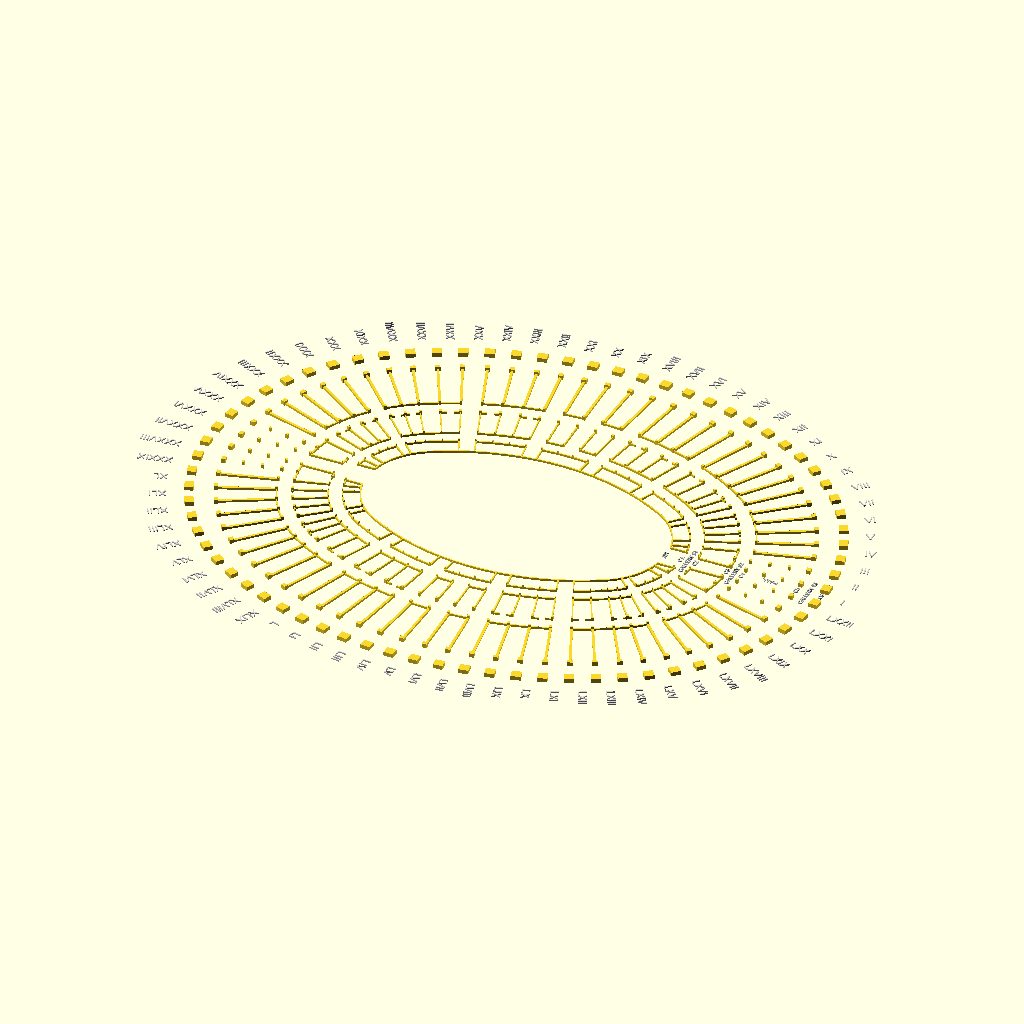
Cell 1: the model at its default parameters.
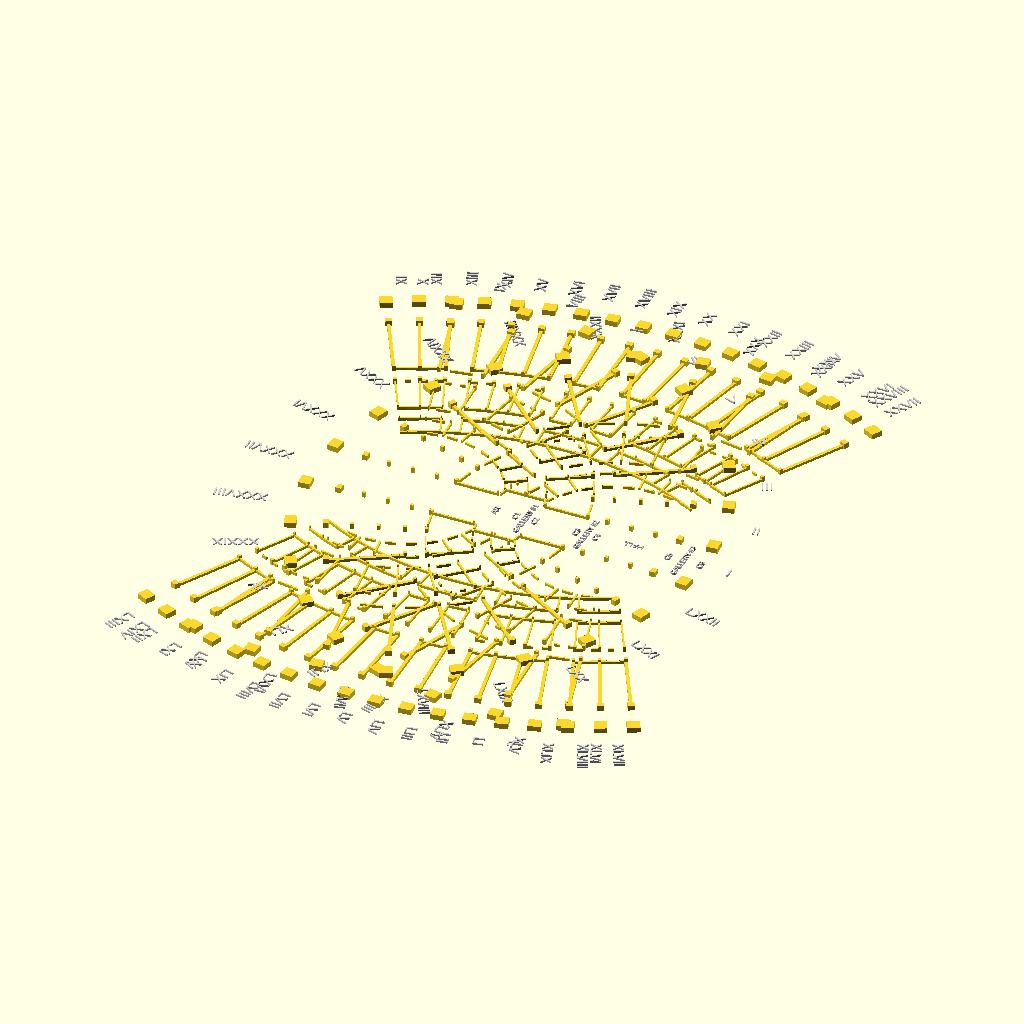
Cell 2: alfa = 118.8 (everything else at default).
All cells are drawn from the same view direction (rotation 55°, 0°, 25°, orthographic, colour scheme Cornfield), but the view is re-fitted for each cell, so position and scale can differ between cells as well as the parameter.
OpenSCAD source file grafx/openscad/img-arena/arena_diagram.scad:
// ARENA DI VERONA - diagram
//
// license : Creative Commons BY-NC-SA
//
// (C) Paolo Lombardi @ paladeen.net

// oval radius
rmaxar = [56.535];                  // arena
rmax1c = [60.375,60.523,60.671];    // column 1
rmaxg1 = [62.148];                  // galley 1
rmax2c = [63.625,63.772,63.920];    // column 2
rmax3c = [71.600,71.748,71.896];    // column 3
rmaxg2 = [73.521];                  // gallery 2
rmax4c = [75.145,75.441,75.736];    // column 4
rmax5c = [88.438,89.029,89.620];    // column 5
rmaxg3 = [91.835];                  // gallery 3
rmax6c = [94.023,95.085,96.119];    // column 6

rminar = [16.593];
rmin1c = [20.433,20.581,20.728];
rming1 = [22.205];
rmin2c = [23.682,23.830,23.978];
rmin3c = [31.658,31.806,31.954];
rming2 = [33.578];
rmin4c = [35.203,35.498,35.794];
rmin5c = [48.496,49.087,49.678];
rming3 = [51.893];
rmin6c = [54.113,55.142,56.176];

// arena oval parameters
alfa = 59.4;
beta = 90 - alfa;
dx = (rmax6c[1]-rmin6c[1])*cos(alfa);
dy = (rmax6c[1]-rmin6c[1])*sin(alfa);

// uncomment to show legend
color("LightGray") show_legend();

// COLUMN 6
for (ii=[-9:9]) {
  theta = alfa*(2*ii+1)/19;
  px = (rmin6c[1])*cos(theta);
  py = (rmin6c[1])*sin(theta);
  translate([px+dx,py,0])   rotate([0,0,theta])  rect([2.1,2.3,1]);
  translate([px+dx,-py,0])  rotate([0,0,-theta]) rect([2.1,2.3,1]);
  translate([-px-dx,py,0])  rotate([0,0,-theta]) rect([2.1,2.3,1]);
  translate([-px-dx,-py,0]) rotate([0,0,theta])  rect([2.1,2.3,1]);
}

for (jj=[0:7]) {
  theta = (90-alfa)*(2*jj+1)/17;
  px = (rmax6c[1])*cos(theta+90);
  py = (rmax6c[1])*sin(theta+90);
  translate([-px,py-dy,0])  rotate([0,0,-theta+90]) rect([2.1,2.3,1]);
  translate([px,py-dy,0])   rotate([0,0,theta+90])  rect([2.1,2.3,1]);
  translate([-px,-py+dy,0]) rotate([0,0,theta+90])  rect([2.1,2.3,1]);
  translate([px,-py+dy,0])  rotate([0,0,-theta+90]) rect([2.1,2.3,1]);
}


// COLUMN 5
for (ii=[0:9]) {
  theta = alfa*(2*ii+1)/19;
  px = (rmin5c[1])*cos(theta);
  py = (rmin5c[1])*sin(theta);
  if (ii>0) translate([px+dx,py,0])   rotate([0,0,theta])  rect([1,1.2,1]);
  if (ii>0) translate([px+dx,-py,0])  rotate([0,0,-theta]) rect([1,1.2,1]);
  if (ii>0) translate([-px-dx,py,0])  rotate([0,0,-theta]) rect([1,1.2,1]);
  if (ii>0) translate([-px-dx,-py,0]) rotate([0,0,theta])  rect([1,1.2,1]);
}

for (jj=[0:7]) {
  theta = (90-alfa)*(2*jj+1)/17;
  px = (rmax5c[1])*cos(theta+90);
  py = (rmax5c[1])*sin(theta+90);
  translate([-px,py-dy,0])  rotate([0,0,-theta+90]) rect([1,1.2,1]);
  translate([px,py-dy,0])   rotate([0,0,theta+90])  rect([1,1.2,1]);
  translate([-px,-py+dy,0]) rotate([0,0,theta+90])  rect([1,1.2,1]);
  translate([px,-py+dy,0])  rotate([0,0,-theta+90]) rect([1,1.2,1]);
}

// WALL 5-4
for (ii=[0:9]) {
  theta = alfa*(2*ii+1)/19;
  px = 0.5*(rmin5c[1]+rmin4c[1])*cos(theta);
  py = 0.5*(rmin5c[1]+rmin4c[1])*sin(theta);
  if (ii==1) { // second wall after hall is column only, first is hall
    px2 = ((2*rmin5c[1]+rmin4c[1])/3)*cos(theta);
    py2 = ((2*rmin5c[1]+rmin4c[1])/3)*sin(theta);
    translate([px2+dx,py2,0])   rotate([0,0,theta])  rect([0.6,0.6,1]);
    translate([px2+dx,-py2,0])  rotate([0,0,-theta]) rect([0.6,0.6,1]);
    translate([-px2-dx,py2,0])  rotate([0,0,-theta]) rect([0.6,0.6,1]);
    translate([-px2-dx,-py2,0]) rotate([0,0,theta])  rect([0.6,0.6,1]);
    px3 = ((rmin5c[1]+2*rmin4c[1])/3)*cos(theta);
    py3 = ((rmin5c[1]+2*rmin4c[1])/3)*sin(theta);
    translate([px3+dx,py3,0])   rotate([0,0,theta])  rect([0.6,0.6,1]);
    translate([px3+dx,-py3,0])  rotate([0,0,-theta]) rect([0.6,0.6,1]);
    translate([-px3-dx,py3,0])  rotate([0,0,-theta]) rect([0.6,0.6,1]);
    translate([-px3-dx,-py3,0]) rotate([0,0,theta])  rect([0.6,0.6,1]);
  }
  if (ii>1) { // walls start at third wall
    translate([px+dx,py,0])   rotate([0,0,theta+90])  rect([0.6,13.5,0.5]);
    translate([px+dx,-py,0])  rotate([0,0,-theta+90]) rect([0.6,13.5,0.5]);
    translate([-px-dx,py,0])  rotate([0,0,-theta+90]) rect([0.6,13.5,0.5]);
    translate([-px-dx,-py,0]) rotate([0,0,theta+90])  rect([0.6,13.5,0.5]);
  }
}

for (jj=[0:7]) {
  theta = (90-alfa)*(2*jj+1)/17;
  px = 0.5*(rmax5c[1]+rmax4c[1])*cos(theta+90);
  py = 0.5*(rmax5c[1]+rmax4c[1])*sin(theta+90);
  translate([-px,py-dy,0])  rotate([0,0,-theta]) rect([0.6,13.5,0.5]);
  translate([px,py-dy,0])   rotate([0,0,theta])  rect([0.6,13.5,0.5]);
  translate([-px,-py+dy,0]) rotate([0,0,theta])  rect([0.6,13.5,0.5]);
  translate([px,-py+dy,0])  rotate([0,0,-theta]) rect([0.6,13.5,0.5]);
}

// COLUMN 4
for (ii=[0:9]) {
  theta = alfa*(2*ii+1)/19;
  px = (rmin4c[1])*cos(theta);
  py = (rmin4c[1])*sin(theta);
  if (ii>0) { // first column is excluded because hall
    translate([px+dx,py,0])   rotate([0,0,theta])  rect([0.6,0.6,1]);
    translate([px+dx,-py,0])  rotate([0,0,-theta]) rect([0.6,0.6,1]);
    translate([-px-dx,py,0])  rotate([0,0,-theta]) rect([0.6,0.6,1]);
    translate([-px-dx,-py,0]) rotate([0,0,theta])  rect([0.6,0.6,1]);
  }
}

for (jj=[0:7]) {
  theta = (90-alfa)*(2*jj+1)/17;
  px = (rmax4c[1])*cos(theta+90);
  py = (rmax4c[1])*sin(theta+90);
  translate([-px,py-dy,0])  rotate([0,0,-theta+90]) rect([0.6,0.6,1]);
  translate([px,py-dy,0])   rotate([0,0,theta+90])  rect([0.6,0.6,1]);
  translate([-px,-py+dy,0]) rotate([0,0,theta+90])  rect([0.6,0.6,1]);
  translate([px,-py+dy,0])  rotate([0,0,-theta+90]) rect([0.6,0.6,1]);
}


// COLUMN 3
for (ii=[0:9]) {
  theta = alfa*(2*ii+1)/19;
  px = (rmin3c[1])*cos(theta);
  py = (rmin3c[1])*sin(theta);
  if (ii>0) { // first column is excluded because hall
    translate([px+dx,py,0])   rotate([0,0,theta])  rect([0.6,0.6,1]);
    translate([px+dx,-py,0])  rotate([0,0,-theta]) rect([0.6,0.6,1]);
    translate([-px-dx,py,0])  rotate([0,0,-theta]) rect([0.6,0.6,1]);
    translate([-px-dx,-py,0]) rotate([0,0,theta])  rect([0.6,0.6,1]);
  }
}

for (jj=[0:7]) {
  theta = (90-alfa)*(2*jj+1)/17;
  px = (rmax3c[1])*cos(theta+90);
  py = (rmax3c[1])*sin(theta+90);
  translate([-px,py-dy,0])  rotate([0,0,-theta+90]) rect([0.6,0.6,1]);
  translate([px,py-dy,0])   rotate([0,0,theta+90])  rect([0.6,0.6,1]);
  translate([-px,-py+dy,0]) rotate([0,0,theta+90])  rect([0.6,0.6,1]);
  translate([px,-py+dy,0])  rotate([0,0,-theta+90]) rect([0.6,0.6,1]);
}


// WALL 3-2
for (ii=[0:9]) {
  theta = alfa*(2*ii+1)/19;
  px = 0.5*(rmin3c[1]+rmin2c[1])*cos(theta);
  py = 0.5*(rmin3c[1]+rmin2c[1])*sin(theta);
  if (ii>1) { // first is hall, second is skipped
    translate([px+dx,py,0])   rotate([0,0,theta+90])  rect([0.3,8,0.5]);
    translate([px+dx,-py,0])  rotate([0,0,-theta+90]) rect([0.3,8,0.5]);
    translate([-px-dx,py,0])  rotate([0,0,-theta+90]) rect([0.3,8,0.5]);
    translate([-px-dx,-py,0]) rotate([0,0,theta+90])  rect([0.3,8,0.5]);
  }
}

for (jj=[0:7]) {
  theta = (90-alfa)*(2*jj+1)/17;
  px = 0.5*(rmax3c[1]+rmax2c[1])*cos(theta+90);
  py = 0.5*(rmax3c[1]+rmax2c[1])*sin(theta+90);
  translate([-px,py-dy,0])  rotate([0,0,-theta]) rect([0.3,8,0.5]);
  translate([px,py-dy,0])   rotate([0,0,theta])  rect([0.3,8,0.5]);
  translate([-px,-py+dy,0]) rotate([0,0,theta])  rect([0.3,8,0.5]);
  translate([px,-py+dy,0])  rotate([0,0,-theta]) rect([0.3,8,0.5]);
}


// COLUMN 2
for (ii=[0:9]) {
  theta = alfa*(2*ii+1)/19;
  px = (rmin2c[1])*cos(theta);
  py = (rmin2c[1])*sin(theta);
  if (ii>0) { // first is skipped because hall
    translate([px+dx,py,0])   rotate([0,0,theta])  rect([0.3,0.3,1]);
    translate([px+dx,-py,0])  rotate([0,0,-theta]) rect([0.3,0.3,1]);
    translate([-px-dx,py,0])  rotate([0,0,-theta]) rect([0.3,0.3,1]);
    translate([-px-dx,-py,0]) rotate([0,0,theta])  rect([0.3,0.3,1]);
  }
}

for (jj=[0:7]) {
  theta = (90-alfa)*(2*jj+1)/17;
  px = (rmax2c[1])*cos(theta+90);
  py = (rmax2c[1])*sin(theta+90);
  translate([-px,py-dy,0])  rotate([0,0,-theta+90]) rect([0.3,0.3,1]);
  translate([px,py-dy,0])   rotate([0,0,theta+90])  rect([0.3,0.3,1]);
  translate([-px,-py+dy,0]) rotate([0,0,theta+90])  rect([0.3,0.3,1]);
  translate([px,-py+dy,0])  rotate([0,0,-theta+90]) rect([0.3,0.3,1]);
}


// COLUMN 1
for (ii=[0:9]) {
  theta = alfa*(2*ii+1)/19;
  px = (rmin1c[1])*cos(theta);
  py = (rmin1c[1])*sin(theta);
  if (ii>1) { // first is skipped, second is arena hall
    translate([px+dx,py,0])   rotate([0,0,theta])  rect([0.3,0.3,1]);
    translate([px+dx,-py,0])  rotate([0,0,-theta]) rect([0.3,0.3,1]);
    translate([-px-dx,py,0])  rotate([0,0,-theta]) rect([0.3,0.3,1]);
    translate([-px-dx,-py,0]) rotate([0,0,theta])  rect([0.3,0.3,1]);
  }
}

for (jj=[0:7]) {
  theta = (90-alfa)*(2*jj+1)/17;
  px = (rmax1c[1])*cos(theta+90);
  py = (rmax1c[1])*sin(theta+90);
  translate([-px,py-dy,0])  rotate([0,0,-theta+90]) rect([0.3,0.3,1]);
  translate([px,py-dy,0])   rotate([0,0,theta+90])  rect([0.3,0.3,1]);
  translate([-px,-py+dy,0]) rotate([0,0,theta+90])  rect([0.3,0.3,1]);
  translate([px,-py+dy,0])  rotate([0,0,-theta+90]) rect([0.3,0.3,1]);
}


// WALL 1-A
for (ii=[0:9]) {
  theta = alfa*(2*ii+1)/19;
  px = 0.5*(rmin1c[1]+rminar[0])*cos(theta);
  py = 0.5*(rmin1c[1]+rminar[0])*sin(theta);
  if ((ii==2)||(ii==3)||(ii==6)||(ii==7)) { // only some walls present
    translate([px+dx,py,0])   rotate([0,0,theta+90])  rect([0.3,4,0.5]);
    translate([px+dx,-py,0])  rotate([0,0,-theta+90]) rect([0.3,4,0.5]);
    translate([-px-dx,py,0])  rotate([0,0,-theta+90]) rect([0.3,4,0.5]);
    translate([-px-dx,-py,0]) rotate([0,0,theta+90])  rect([0.3,4,0.5]);
  }
}

for (jj=[0:7]) {
  theta = (90-alfa)*(2*jj+1)/17;
  px = 0.5*(rmax1c[1]+rmaxar[0])*cos(theta+90);
  py = 0.5*(rmax1c[1]+rmaxar[0])*sin(theta+90);
  if ((jj==1)||(jj==2)||(jj==5)||(jj==6)) { // only some walls present
    translate([-px,py-dy,0])  rotate([0,0,-theta]) rect([0.3,4,0.5]);
    translate([px,py-dy,0])   rotate([0,0,theta])  rect([0.3,4,0.5]);
    translate([-px,-py+dy,0]) rotate([0,0,theta])  rect([0.3,4,0.5]);
    translate([px,-py+dy,0])  rotate([0,0,-theta]) rect([0.3,4,0.5]);
  }
}

// HALL
for (ii=[0:0]) { // hall columns and walls are parallel from first column 6 (not radial)
  theta = alfa*(2*ii+1)/19;
  px = (rmin5c[1])*cos(theta);
  py = (rmin5c[1])*sin(theta);
  translate([px+dx,py,0])   rotate([0,0,0]) rect([1,1.2,1]);
  translate([px+dx,-py,0])  rotate([0,0,0]) rect([1,1.2,1]);
  translate([-px-dx,py,0])  rotate([0,0,0]) rect([1,1.2,1]);
  translate([-px-dx,-py,0]) rotate([0,0,0]) rect([1,1.2,1]);
  px2 = ((2*rmin5c[1]+rmin4c[1])/3)*cos(theta);
  translate([px2+dx,py-0.3,0])   rotate([0,0,0]) rect([0.6,0.6,1]);
  translate([px2+dx,-py+0.3,0])  rotate([0,0,0]) rect([0.6,0.6,1]);
  translate([-px2-dx,py-0.3,0])  rotate([0,0,0]) rect([0.6,0.6,1]);
  translate([-px2-dx,-py+0.3,0]) rotate([0,0,0]) rect([0.6,0.6,1]);
  px3 = ((rmin5c[1]+2*rmin4c[1])/3)*cos(theta);
  translate([px3+dx,py-0.3,0])   rotate([0,0,0]) rect([0.6,0.6,1]);
  translate([px3+dx,-py+0.3,0])  rotate([0,0,0]) rect([0.6,0.6,1]);
  translate([-px3-dx,py-0.3,0])  rotate([0,0,0]) rect([0.6,0.6,1]);
  translate([-px3-dx,-py+0.3,0]) rotate([0,0,0]) rect([0.6,0.6,1]);
  px4 = (rmin4c[1])*cos(theta);
  translate([px4+dx,py-0.3,0])   rotate([0,0,0]) rect([0.6,0.6,1]);
  translate([px4+dx,-py+0.3,0])  rotate([0,0,0]) rect([0.6,0.6,1]);
  translate([-px4-dx,py-0.3,0])  rotate([0,0,0]) rect([0.6,0.6,1]);
  translate([-px4-dx,-py+0.3,0]) rotate([0,0,0]) rect([0.6,0.6,1]);
  px5 = (rmin3c[1])*cos(theta);
  translate([px5+dx,py-0.3,0])   rotate([0,0,0]) rect([0.6,0.6,1]);
  translate([px5+dx,-py+0.3,0])  rotate([0,0,0]) rect([0.6,0.6,1]);
  translate([-px5-dx,py-0.3,0])  rotate([0,0,0]) rect([0.6,0.6,1]);
  translate([-px5-dx,-py+0.3,0]) rotate([0,0,0]) rect([0.6,0.6,1]);
  px6 = ((rmin3c[1]+rmin2c[1])/2)*cos(theta);
  translate([px6+dx,py-0.45,0])   rotate([0,0,90]) rect([0.3,8,0.5]);
  translate([px6+dx,-py+0.45,0])  rotate([0,0,90]) rect([0.3,8,0.5]);
  translate([-px6-dx,py-0.45,0])  rotate([0,0,90]) rect([0.3,8,0.5]);
  translate([-px6-dx,-py+0.45,0]) rotate([0,0,90]) rect([0.3,8,0.5]);
  px7 = (rmin2c[1])*cos(theta);
  translate([px7+dx,py-0.45,0])   rotate([0,0,0]) rect([0.3,0.3,1]);
  translate([px7+dx,-py+0.45,0])  rotate([0,0,0]) rect([0.3,0.3,1]);
  translate([-px7-dx,py-0.45,0])  rotate([0,0,0]) rect([0.3,0.3,1]);
  translate([-px7-dx,-py+0.45,0]) rotate([0,0,0]) rect([0.3,0.3,1]);
}

// ARENA HALL
for (ii=[1:1]) { // arena columns and walls are parallel from column 1 (not radial)
  theta = alfa*(2*ii+1)/19;
  px = (rmin1c[1])*cos(theta);
  py = (rmin1c[1])*sin(theta);
  translate([px+dx,py,0])   rotate([0,0,0]) rect([0.3,0.3,1]);
  translate([px+dx,-py,0])  rotate([0,0,0]) rect([0.3,0.3,1]);
  translate([-px-dx,py,0])  rotate([0,0,0]) rect([0.3,0.3,1]);
  translate([-px-dx,-py,0]) rotate([0,0,0]) rect([0.3,0.3,1]);
  px2 = ((rmin1c[1]+rminar[0])/2-0.1)*cos(theta);
  translate([px2+dx,py,0])   rotate([0,0,90]) rect([0.3,4.2,0.5]);
  translate([px2+dx,-py,0])  rotate([0,0,90]) rect([0.3,4.2,0.5]);
  translate([-px2-dx,py,0])  rotate([0,0,90]) rect([0.3,4.2,0.5]);
  translate([-px2-dx,-py,0]) rotate([0,0,90]) rect([0.3,4.2,0.5]);
  px3 = ((rmin2c[1]+rmin1c[1])/2)*cos(theta);
  translate([px3+dx,py,0])   rotate([0,0,90]) door([0.3,3.2,0.5],2.5);
  translate([px3+dx,-py,0])  rotate([0,0,90]) door([0.3,3.2,0.5],2.5);
  translate([-px3-dx,py,0])  rotate([0,0,90]) door([0.3,3.2,0.5],2.5);
  translate([-px3-dx,-py,0]) rotate([0,0,90]) door([0.3,3.2,0.5],2.5);
}


// SEGMENTS rmin oval
for (ii=[-9:9]) {
  theta = (alfa*2*ii)/19;
  px = (rmin4c[1])*cos(theta);
  py = (rmin4c[1])*sin(theta);
  if ((abs(ii)==4)||(abs(ii)==5)||(abs(ii)==6)||(abs(ii)==8)||(abs(ii)==9)) {
    translate([px+dx,py,0])   rotate([0,0,theta])  rect([0.3,4,0.5]);
    translate([-px-dx,py,0])  rotate([0,0,-theta]) rect([0.3,4,0.5]);
  }
  px2 = (rmin3c[1])*cos(theta);
  py2 = (rmin3c[1])*sin(theta);
  if (abs(ii)==1) {
    translate([px2+dx,py2,0])   rotate([0,0,theta])  translate([0,0.25*ii,0]) rect([0.3,3,0.5]);
    translate([-px2-dx,py2,0])  rotate([0,0,-theta]) translate([0,0.25*ii,0]) rect([0.3,3,0.5]);
  }
  if (abs(ii)==2) {
    translate([px2+dx,py2,0])   rotate([0,0,theta])  rect([0.3,3.5,0.5]);
    translate([-px2-dx,py2,0])  rotate([0,0,-theta]) rect([0.3,3.5,0.5]);
  }
  if ((abs(ii)==4)||(abs(ii)==6)||(abs(ii)==8)||(abs(ii)==9)) {
    translate([px2+dx,py2,0])   rotate([0,0,theta])  door([0.3,3.5,0.5],1.5);
    translate([-px2-dx,py2,0])  rotate([0,0,-theta]) door([0.3,3.5,0.5],1.5);
  }
  px3 = (rmin2c[1])*cos(theta);
  py3 = (rmin2c[1])*sin(theta);
  if (abs(ii)==1) {
    translate([px3+dx,py3,0])   rotate([0,0,theta])  translate([0,0.5*ii,0])  rect([0.3,1.5,0.5]);
    translate([-px3-dx,py3,0])  rotate([0,0,-theta]) translate([0,0.5*ii,0])  rect([0.3,1.5,0.5]);
  }
  if (abs(ii)==2) {
    translate([px3+dx,py3,0])   rotate([0,0,theta])  door([0.3,2.5,0.5],1.5);
    translate([-px3-dx,py3,0])  rotate([0,0,-theta]) door([0.3,2.5,0.5],1.5);
  }
  if ((abs(ii)==4)||(abs(ii)==5)||(abs(ii)==6)||(abs(ii)==8)||(abs(ii)==9)) {
    translate([px3+dx,py3,0])   rotate([0,0,theta])  rect([0.3,2.5,0.5]);
    translate([-px3-dx,py3,0])  rotate([0,0,-theta]) rect([0.3,2.5,0.5]);
  }
  px4 = (rmin1c[1])*cos(theta);
  py4 = (rmin1c[1])*sin(theta);
  if ((abs(ii)==2)||(abs(ii)==4)||(abs(ii)==5)||(abs(ii)==6)||(abs(ii)==8)||(abs(ii)==9)) {
    translate([px4+dx,py4,0])   rotate([0,0,theta])  rect([0.3,2.2,0.5]);
    translate([-px4-dx,py4,0])  rotate([0,0,-theta]) rect([0.3,2.2,0.5]);
  }
  px5 = (rminar[0])*cos(theta);
  py5 = (rminar[0])*sin(theta);
  if (abs(ii)>2) {
    translate([px5+dx,py5,0])   rotate([0,0,theta])  rect([0.3,1.9,0.5]);
    translate([-px5-dx,py5,0])  rotate([0,0,-theta]) rect([0.3,1.9,0.5]);
  }
  if (abs(ii)==2) {
    translate([px5+dx,py5,0])   rotate([0,0,theta])  translate([0,0.3*ii/abs(ii),0]) rect([0.3,1.3,0.5]);
    translate([-px5-dx,py5,0])  rotate([0,0,-theta]) translate([0,0.3*ii/abs(ii),0]) rect([0.3,1.3,0.5]);
  }
}


// SEGMENTS rmax oval
for (jj=[-8:8]) {
  theta = ((90-alfa)*2*jj)/17;
  px = (rmax4c[1])*cos(theta+90);
  py = (rmax4c[1])*sin(theta+90);  
  if ((abs(jj)==1)||(abs(jj)==3)||(abs(jj)==4)||(abs(jj)==5)||(abs(jj)==7)||(abs(jj)==8)) {
    translate([px,py-dy,0])  rotate([0,0,theta+90])  rect([0.3,5,0.5]);
    translate([px,-py+dy,0]) rotate([0,0,-theta+90]) rect([0.3,5,0.5]);
  }
  px2 = (rmax3c[1])*cos(theta+90);
  py2 = (rmax3c[1])*sin(theta+90);  
  if ((abs(jj)==3)||(abs(jj)==5)||(abs(jj)==7)) {
    translate([px2,py2-dy,0])  rotate([0,0,theta+90])  door([0.3,4,0.5],1.5);
    translate([px2,-py2+dy,0]) rotate([0,0,-theta+90]) door([0.3,4,0.5],1.5);
  }
  px3 = (rmax2c[1])*cos(theta+90);
  py3 = (rmax2c[1])*sin(theta+90);  
  if ((abs(jj)==1)||(abs(jj)==3)||(abs(jj)==4)||(abs(jj)==5)||(abs(jj)==7)||(abs(jj)==8)) {
    translate([px3,py3-dy,0])  rotate([0,0,theta+90])  rect([0.3,4,0.5]);
    translate([px3,-py3+dy,0]) rotate([0,0,-theta+90]) rect([0.3,4,0.5]);
  }
  px4 = (rmax1c[1])*cos(theta+90);
  py4 = (rmax1c[1])*sin(theta+90);  
  if ((abs(jj)==0)||(abs(jj)==1)||(abs(jj)==3)||(abs(jj)==4)||(abs(jj)==5)||(abs(jj)==7)||(abs(jj)==8)) {
    translate([px4,py4-dy,0])  rotate([0,0,theta+90])  rect([0.3,4,0.5]);
    translate([px4,-py4+dy,0]) rotate([0,0,-theta+90]) rect([0.3,4,0.5]);
  }
  px5 = (rmaxar[0])*cos(theta+90);
  py5 = (rmaxar[0])*sin(theta+90);  
  translate([px5,py5-dy,0])  rotate([0,0,theta+90])  rect([0.3,3.6,0.5]);
  translate([px5,-py5+dy,0]) rotate([0,0,-theta+90]) rect([0.3,3.6,0.5]);
}

// column or wall
module rect(ss) { 
  translate([-ss.x/2,-ss.y/2,0]) cube([ss.x,ss.y,ss.z]);
}

// door (wall with void)
module door(ss,oo) {
  if (ss.x>ss.y) difference() {
    translate([-ss.x/2,-ss.y/2,0]) cube([ss.x,ss.y,ss.z]);
    translate([-oo/2,-(ss.y*1.1)/2,-(ss.z*0.1)/2]) cube([oo,ss.y*1.1,ss.z*1.1]);
  }
  else difference() {
    translate([-ss.x/2,-ss.y/2,0]) cube([ss.x,ss.y,ss.z]);
    translate([-(ss.x*1.1)/2,-oo/2,-(ss.z*0.1)/2]) cube([ss.x*1.1,oo,ss.z*1.1]);
  }
}

// LEGEDN
module show_legend() {
  tminp = ["LXIV","LXV","LXVI","LXVII","LXVIII","LXIX","LXX","LXXI","LXXII","I","II","III","IV","V","VI","VII","VIII","IX","X"];
  tminn = ["XXVIII","XXIX","XXX","XXXI","XXXII","XXXIII","XXXIV","XXXV","XXXVI","XXXVII","XXXVIII","XXXIX","XL","XLI","XLII","XLIII","XLIV","XLV","XLVI"];
  for (ii=[-9:9]) {
    theta = (alfa*2*ii)/19;
    px = (rmin6c[2]+4)*cos(theta);
    py = (rmin6c[2]+4)*sin(theta);
    translate([px+dx,py,0]) rotate([0,0,theta]) translate([0,-1,0.5]) scale([1,1,0.3]) text(text=tminp[ii+9],size=2);
    translate([-px-dx,py,0]) rotate([0,0,180-theta]) translate([0,-1,0.5]) scale([1,1,0.3]) text(text=tminn[9-ii],size=2);
  }
  tmaxp = ["XI","XII","XIII","XIV","XV","XVI","XVII","XVIII","XIX","XX","XXI","XXII","XXIII","XXIV","XXV","XXVI","XXVII"];
  tmaxn = ["XLVII","XLVIII","XLIX","L","LI","LII","LIII","LIV","LV","LVI","LVII","LVIII","LIX","LX","LXI","LXII","LXIII"];
  for (jj=[-8:8]) {
    theta = ((90-alfa)*2*jj)/17;
    px = (rmax6c[2]+4)*cos(theta+90);
    py = (rmax6c[2]+4)*sin(theta+90);
    translate([px,py-dy,0]) rotate([0,0,theta+90])  translate([0,-1,0.5]) scale([1,1,0.3]) text(text=tmaxp[jj+8],size=2);
    translate([px,-py+dy,0]) rotate([0,0,270-theta])  translate([0,-1,0.5]) scale([1,1,0.3]) text(text=tmaxn[8-jj],size=2);
  }
  // other names
  theta = 0;
  px2 = (rming3[0]-0.5)*cos(theta);
  py2 = (rming3[0]-0.5)*sin(theta);
  translate([px2+dx,py2,0]) rotate([0,0,90])  translate([0,-1,0.5]) scale([1,1,0.3]) text(text="GALLERY #3",halign="center",size=1.1);
  px3 = (rming2[0]-0.5)*cos(theta);
  py3 = (rming2[0]-0.5)*sin(theta);
  translate([px3+dx,py3,0]) rotate([0,0,90])  translate([0,-1,0.5]) scale([1,1,0.3]) text(text="GALLERY #2",halign="center",size=1.1);
  px4 = (rming1[0]-0.5)*cos(theta);
  py4 = (rming1[0]-0.5)*sin(theta);
  translate([px4+dx,py4,0]) rotate([0,0,90])  translate([0,-1,0.5]) scale([1,1,0.3]) text(text="GALLERY #1",halign="center",size=1.1);
  pxa = (rminar[0]-0.5)*cos(theta);
  pya = (rminar[0]-0.5)*sin(theta);
  translate([pxa+dx,pya,0]) rotate([0,0,90])  translate([0,-1,0.5]) scale([1,1,0.3]) text(text="AR",halign="center",size=1.1);
  pxc1 = (rmin1c[0]-0.5)*cos(theta);
  pyc1 = (rmin1c[0]-0.5)*sin(theta);
  translate([pxc1+dx,pyc1,0]) rotate([0,0,90])  translate([0,-1,0.5]) scale([1,1,0.3]) text(text="C1",halign="center",size=1.1);
  pxc2 = (rmin2c[2]-0.5)*cos(theta);
  pyc2 = (rmin2c[2]-0.5)*sin(theta);
  translate([pxc2+dx,pyc2,0]) rotate([0,0,90])  translate([0,-1,0.5]) scale([1,1,0.3]) text(text="C2",halign="center",size=1.1);
  pxc3 = (rmin3c[1]-0.5)*cos(theta);
  pyc3 = (rmin3c[1]-0.5)*sin(theta);
  translate([pxc3+dx,pyc3,0]) rotate([0,0,90])  translate([0,-1,0.5]) scale([1,1,0.3]) text(text="C3",halign="center",size=1.1);
  pxc4 = (rmin4c[1]-0.5)*cos(theta);
  pyc4 = (rmin4c[1]-0.5)*sin(theta);
  translate([pxc4+dx,pyc4,0]) rotate([0,0,90])  translate([0,-1,0.5]) scale([1,1,0.3]) text(text="C4",halign="center",size=1.1);
  pxc5 = (rmin5c[1]-0.5)*cos(theta);
  pyc5 = (rmin5c[1]-0.5)*sin(theta);
  translate([pxc5+dx,pyc5,0]) rotate([0,0,90])  translate([0,-1,0.5]) scale([1,1,0.3]) text(text="C5",halign="center",size=1.1);
  pxc6 = (rmin6c[1]-0.5)*cos(theta);
  pyc6 = (rmin6c[1]-0.5)*sin(theta);
  translate([pxc6+dx,pyc6,0]) rotate([0,0,90])  translate([0,-1,0.5]) scale([1,1,0.3]) text(text="C6",halign="center",size=1.1);
  pxh = 0.5*(rmin5c[1]+rmin4c[1])*cos(theta);
  pyh = 0.5*(rmin5c[1]+rmin4c[1])*sin(theta);
  translate([pxh+dx,pyh,0]) rotate([0,0,180])  translate([0,-1,0.5]) scale([1,1,0.3]) text(text="HALL",halign="center",size=1.1);
}
Parameter table extracted from the source (name, type, default, range or options):
rmaxar: vector, default [56.535]
rmax1c: vector, default [60.375, 60.523, 60.671]
rmaxg1: vector, default [62.148]
rmax2c: vector, default [63.625, 63.772, 63.92]
rmax3c: vector, default [71.6, 71.748, 71.896]
rmaxg2: vector, default [73.521]
rmax4c: vector, default [75.145, 75.441, 75.736]
rmax5c: vector, default [88.438, 89.029, 89.62]
rmaxg3: vector, default [91.835]
rmax6c: vector, default [94.023, 95.085, 96.119]
rminar: vector, default [16.593]
rmin1c: vector, default [20.433, 20.581, 20.728]
rming1: vector, default [22.205]
rmin2c: vector, default [23.682, 23.83, 23.978]
rmin3c: vector, default [31.658, 31.806, 31.954]
rming2: vector, default [33.578]
rmin4c: vector, default [35.203, 35.498, 35.794]
rmin5c: vector, default [48.496, 49.087, 49.678]
rming3: vector, default [51.893]
rmin6c: vector, default [54.113, 55.142, 56.176]
alfa: number, default 59.4
